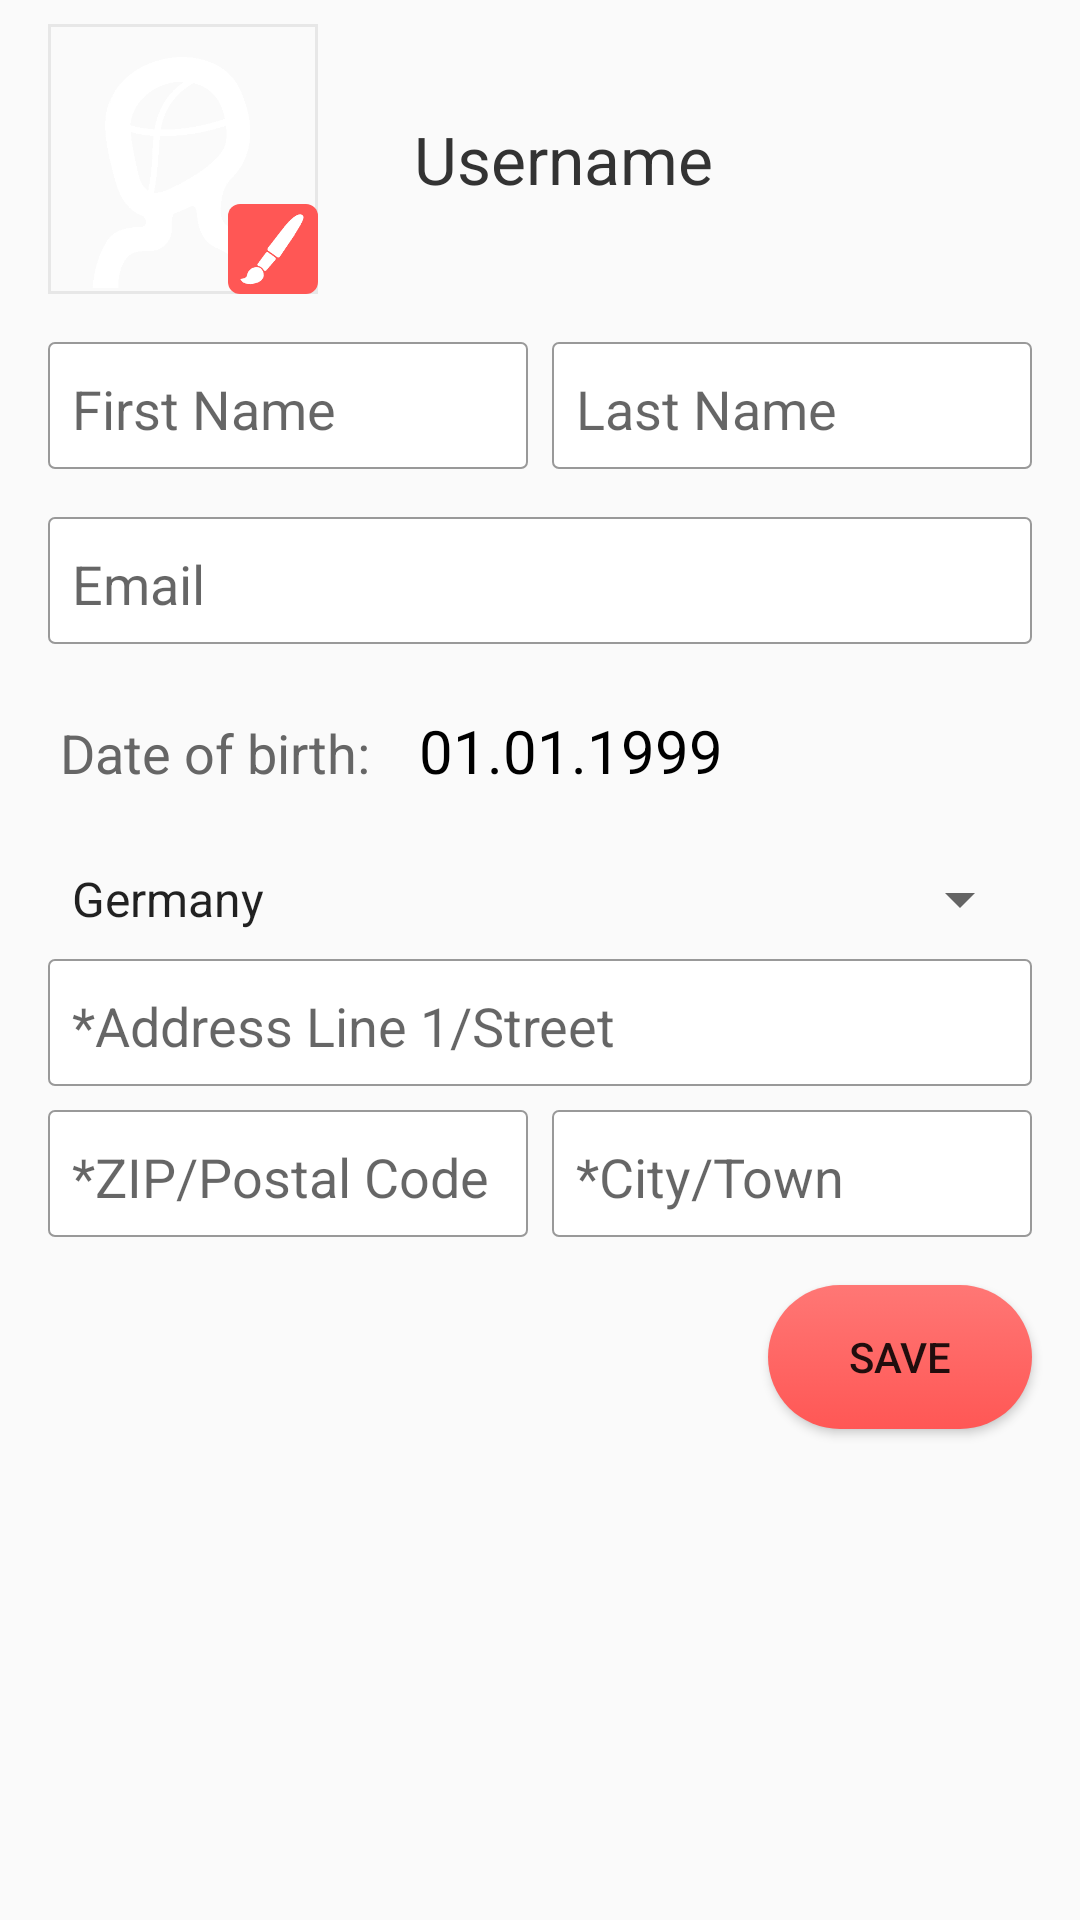

Layout XML and referenced resources for this Android screen:
<!-- AndroidManifest.xml: application theme AppTheme -->
<!-- res/layout/activity_userdata.xml -->
<RelativeLayout xmlns:android="http://schemas.android.com/apk/res/android"
    android:layout_width="match_parent"
    android:layout_height="match_parent"
    android:gravity="center_horizontal"
    android:orientation="vertical">

    <ScrollView
        android:layout_width="match_parent"
        android:layout_height="match_parent">
        <RelativeLayout
            android:layout_width="match_parent"
            android:layout_height="wrap_content">

            <ImageView
                android:id="@+id/profileImage"
                android:layout_width="90dp"
                android:layout_height="90dp"
                android:background="@drawable/item_image_bg"
                android:src="@drawable/ic_profile_white"
                android:padding="2dp"
                android:layout_marginLeft="16dp"
                android:layout_marginTop="8dp"/>
            <ImageView
                android:id="@+id/editImage"
                android:layout_width="30dp"
                android:layout_height="30dp"
                android:layout_alignRight="@+id/profileImage"
                android:layout_alignBottom="@+id/profileImage"
                android:background="@drawable/edit_image_bg"
                android:padding="3dp"
                android:src="@drawable/ic_edit_small_white"/>
            <TextView
                android:id="@+id/usernameText"
                android:layout_width="match_parent"
                android:layout_height="wrap_content"
                android:layout_toRightOf="@+id/profileImage"
                android:layout_alignTop="@+id/profileImage"
                android:layout_alignBottom="@+id/profileImage"
                android:layout_marginLeft="32dp"
                android:layout_marginRight="16dp"
                android:textSize="22dp"
                android:textColor="@color/dark_gray"
                android:text="@string/username_hint"
                android:gravity="center_vertical"/>

            <TableLayout
                android:id="@+id/nameTable"
                android:layout_width="match_parent"
                android:layout_height="wrap_content"
                android:stretchColumns="*"
                android:layout_below="@+id/profileImage"
                android:layout_marginLeft="16dp"
                android:layout_marginRight="16dp"
                android:layout_marginTop="16dp">
                <TableRow
                    android:layout_width="match_parent"
                    android:layout_height="wrap_content">
                    <EditText
                        style="@style/edit_text_style2"
                        android:id="@+id/firstNameEdit"
                        android:layout_width="0dp"
                        android:layout_height="wrap_content"
                        android:layout_weight="1"
                        android:layout_marginRight="4dp"
                        android:imeOptions="actionNext"
                        android:maxLines="1"
                        android:singleLine="true"
                        android:hint="@string/first_name"/>
                    <EditText
                        style="@style/edit_text_style2"
                        android:id="@+id/lastNameEdit"
                        android:layout_width="0dp"
                        android:layout_height="wrap_content"
                        android:layout_marginLeft="4dp"
                        android:layout_weight="1"
                        android:imeOptions="actionDone"
                        android:maxLines="1"
                        android:singleLine="true"
                        android:hint="@string/last_name"/>
                </TableRow>
            </TableLayout>

            <EditText
                style="@style/edit_text_style2"
                android:id="@+id/emailEdit"
                android:layout_width="match_parent"
                android:layout_height="wrap_content"
                android:hint="@string/email_hint"
                android:inputType="textEmailAddress"
                android:layout_below="@+id/nameTable"
                android:layout_marginTop="16dp"
                android:layout_marginLeft="16dp"
                android:layout_marginRight="16dp"/>

            <TextView
                android:id="@+id/dobText"
                android:layout_width="wrap_content"
                android:layout_height="wrap_content"
                android:text="@string/date_of_birth"
                android:textSize="18sp"
                android:textColor="@color/gray"
                android:layout_below="@+id/emailEdit"
                android:layout_marginTop="24dp"
                android:layout_marginLeft="20dp"
                android:layout_marginRight="16dp" />
            <TextView
                android:id="@+id/dateOfBirthText"
                android:layout_width="match_parent"
                android:layout_height="wrap_content"
                android:layout_toRightOf="@+id/dobText"
                android:layout_alignBaseline="@+id/dobText"
                android:text="01.01.1999"
                android:textSize="20sp"
                android:textColor="@color/black"
                android:layout_below="@+id/emailEdit"
                android:layout_marginRight="16dp"/>

            <Spinner
                android:id="@+id/countrySpinner"
                android:layout_width="match_parent"
                android:layout_height="wrap_content"
                android:layout_below="@+id/dateOfBirthText"
                android:layout_marginTop="24dp"
                android:layout_marginLeft="16dp"
                android:layout_marginRight="16dp"
                android:entries="@array/countries"/>
            <EditText
                style="@style/edit_text_style2"
                android:id="@+id/addressLine1Edit"
                android:layout_width="match_parent"
                android:layout_height="wrap_content"
                android:hint="@string/address_line1"
                android:layout_below="@+id/countrySpinner"
                android:layout_marginTop="8dp"
                android:layout_marginLeft="16dp"
                android:layout_marginRight="16dp"/>
            <EditText
                style="@style/edit_text_style2"
                android:id="@+id/addressLine2Edit"
                android:layout_width="match_parent"
                android:layout_height="wrap_content"
                android:hint="@string/address_line2"
                android:layout_below="@+id/addressLine1Edit"
                android:layout_marginTop="8dp"
                android:layout_marginLeft="16dp"
                android:layout_marginRight="16dp"
                android:visibility="gone"/>
            <EditText
                style="@style/edit_text_style2"
                android:id="@+id/addressLine3Edit"
                android:layout_width="match_parent"
                android:layout_height="wrap_content"
                android:hint="@string/address_line3"
                android:layout_below="@+id/addressLine2Edit"
                android:layout_marginTop="8dp"
                android:layout_marginLeft="16dp"
                android:layout_marginRight="16dp"
                android:visibility="gone"/>
            <EditText
                style="@style/edit_text_style2"
                android:id="@+id/stateEdit"
                android:layout_width="match_parent"
                android:layout_height="wrap_content"
                android:hint="@string/state"
                android:layout_below="@+id/addressLine3Edit"
                android:layout_marginTop="8dp"
                android:layout_marginLeft="16dp"
                android:layout_marginRight="16dp"
                android:visibility="gone"/>
            <TableLayout
                android:id="@+id/cityTable"
                android:layout_width="match_parent"
                android:layout_height="wrap_content"
                android:stretchColumns="*"
                android:layout_below="@+id/stateEdit"
                android:layout_marginLeft="16dp"
                android:layout_marginRight="16dp"
                android:layout_marginTop="8dp">
                <TableRow
                    android:layout_width="match_parent"
                    android:layout_height="wrap_content">
                    <EditText
                        style="@style/edit_text_style2"
                        android:id="@+id/zipEdit"
                        android:layout_width="0dp"
                        android:layout_height="wrap_content"
                        android:layout_marginRight="4dp"
                        android:imeOptions="actionNext"
                        android:layout_weight="1"
                        android:maxLines="1"
                        android:singleLine="true"
                        android:hint="@string/zip"/>
                    <EditText
                        style="@style/edit_text_style2"
                        android:id="@+id/cityEdit"
                        android:layout_width="0dp"
                        android:layout_height="wrap_content"
                        android:layout_marginLeft="4dp"
                        android:imeOptions="actionDone"
                        android:layout_weight="1"
                        android:maxLines="1"
                        android:singleLine="true"
                        android:hint="@string/city"/>
                </TableRow>
            </TableLayout>

            <Button
                android:id="@+id/saveButton"
                android:layout_width="wrap_content"
                android:layout_height="wrap_content"
                android:layout_below="@+id/cityTable"
                android:layout_alignParentRight="true"
                android:layout_marginBottom="16dp"
                android:layout_marginRight="16dp"
                android:layout_marginTop="16dp"
                android:padding="8dp"
                android:text="@string/save"
                android:background="@drawable/button_selector"/>
        </RelativeLayout>
    </ScrollView>

</RelativeLayout>
<!-- resources referenced by this layout -->
<resources>
  <string-array name="countries">
          
          <item>Germany</item>
          
      </string-array>
  <color name="black">#000000</color>
  <color name="dark_gray">#333333</color>
  <color name="gray">#666666</color>
  <!-- drawable button_selector (drawable) -->
  <?xml version="1.0" encoding="utf-8"?>
  <selector xmlns:android="http://schemas.android.com/apk/res/android">
  
      <item android:state_pressed="true">
          <shape android:shape="rectangle">
              <gradient android:angle="270"
                  android:startColor="@color/colorAccent"
                  android:endColor="@color/colorAccent"/>
              <corners android:radius="24dp"/>
          </shape>
      </item>
  
      <item>
          <shape android:shape="rectangle">
              <gradient android:angle="270"
                  android:startColor="@color/colorAccentLight"
                  android:endColor="@color/colorAccent"/>
              <corners android:radius="24dp"/>
          </shape>
      </item>
  
  </selector>
  <!-- drawable edit_image_bg (drawable) -->
  <?xml version="1.0" encoding="utf-8"?>
  <selector xmlns:android="http://schemas.android.com/apk/res/android">
  
      <item>
          <shape>
              <solid android:color="@color/colorAccent"/>
              <corners android:radius="4dp"/>
          </shape>
      </item>
  
  </selector>
  <!-- drawable item_image_bg (drawable) -->
  <?xml version="1.0" encoding="utf-8"?>
  <selector xmlns:android="http://schemas.android.com/apk/res/android">
  
      <item>
          <shape>
              <stroke android:width="1dp"
                  android:color="@color/gray_transparent"/>
          </shape>
      </item>
  </selector>
  <string name="address_line1">*Address Line 1/Street</string>
  <string name="address_line2">Address Line 2/Street</string>
  <string name="address_line3">Address Line 3/Street</string>
  <string name="city">*City/Town</string>
  <string name="date_of_birth">Date of birth:</string>
  <string name="email_hint">Email</string>
  <string name="first_name">First Name</string>
  <string name="last_name">Last Name</string>
  <string name="save">Save</string>
  <string name="state">State/Province/Region</string>
  <string name="username_hint">Username</string>
  <string name="zip">*ZIP/Postal Code</string>
  <style name="edit_text_style2" parent="Widget.AppCompat.EditText">
          <item name="android:paddingLeft">8dp</item>
          <item name="android:paddingRight">8dp</item>
          <item name="android:paddingTop">10dp</item>
          <item name="android:paddingBottom">8dp</item>
          <item name="android:background">@drawable/edittext_selector4</item>
      </style>
  <style name="AppTheme" parent="Theme.AppCompat.Light.DarkActionBar">
          
          <item name="colorPrimary">@color/colorPrimary</item>
          <item name="colorPrimaryDark">@color/colorPrimaryDark</item>
          <item name="colorAccent">@color/colorAccent</item>
      </style>
  <color name="colorAccent">#ff5755</color>
  <color name="colorAccentLight">#ff7775</color>
  <color name="gray_transparent">#33999999</color>
  <color name="colorPrimary">#ff5755</color>
  <color name="colorPrimaryDark">#e03432</color>
  <color name="white">#ffffff</color>
  <color name="light_gray">#999999</color>
</resources>
